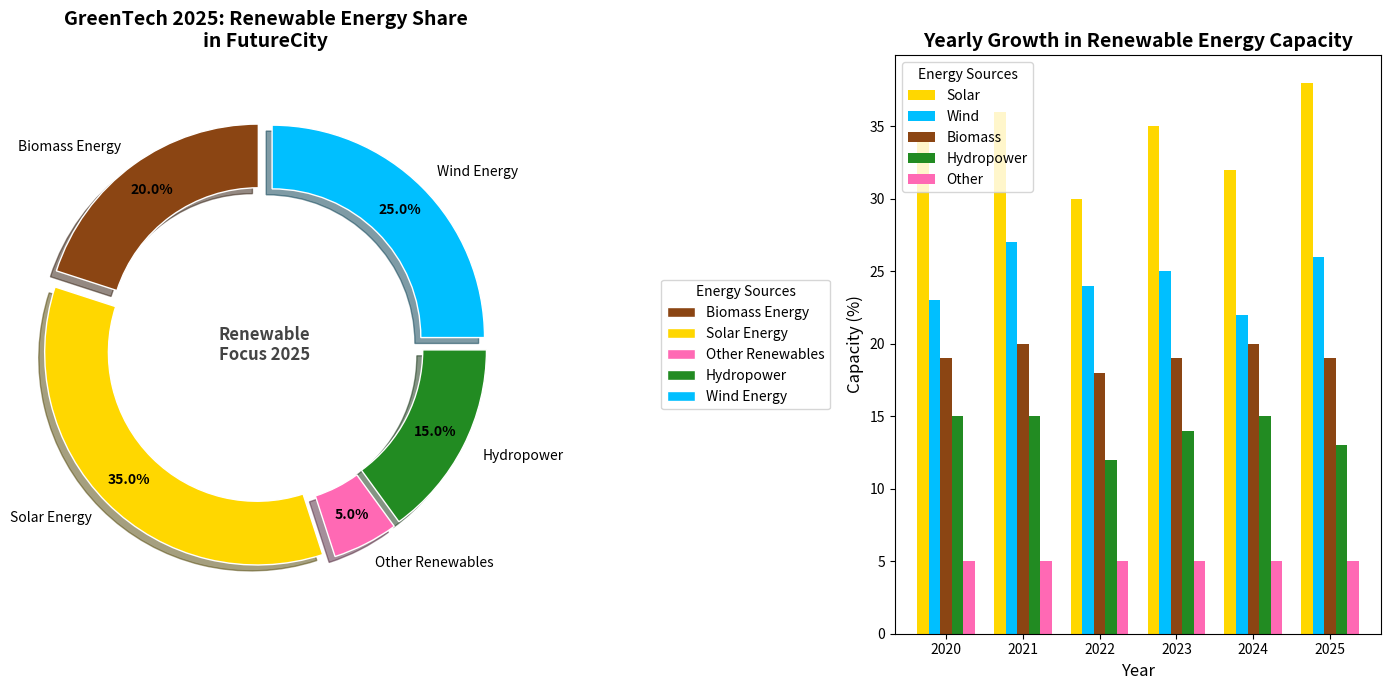

Recreate this plot in Python.
import matplotlib.pyplot as plt
import numpy as np

# Define the data for the ring chart (donut chart)
energy_sources = ['Biomass Energy', 'Solar Energy', 'Other Renewables', 'Hydropower', 'Wind Energy']
percentages = [20, 35, 5, 15, 25]
colors = ['#8B4513', '#FFD700', '#FF69B4', '#228B22', '#00BFFF']

# Define data for the bar chart
years = np.arange(2020, 2026)
solar = [34, 36, 30, 35, 32, 38]
wind = [23, 27, 24, 25, 22, 26]
biomass = [19, 20, 18, 19, 20, 19]
hydropower = [15, 15, 12, 14, 15, 13]
other_renewables = [5, 5, 5, 5, 5, 5]

# Create the figure with two subplots: 1x2 grid
fig, axs = plt.subplots(1, 2, figsize=(14, 7))

# Donut chart
wedges, texts, autotexts = axs[0].pie(
    percentages, 
    labels=energy_sources, 
    colors=colors, 
    autopct='%1.1f%%', 
    startangle=90, 
    pctdistance=0.85, 
    wedgeprops=dict(width=0.3, edgecolor='w'),
    explode=(0.05, 0.05, 0.05, 0.05, 0.05),
    shadow=True
)

centre_circle = plt.Circle((0, 0), 0.70, fc='white')
axs[0].add_artist(centre_circle)
axs[0].set_title('GreenTech 2025: Renewable Energy Share\nin FutureCity', fontsize=14, fontweight='bold')

plt.setp(autotexts, size=10, weight="bold", color="black")
plt.setp(texts, size=10)
axs[0].axis('equal')

axs[0].legend(wedges, energy_sources, title="Energy Sources", loc='center left', bbox_to_anchor=(1.3, 0.5), fontsize=10)
axs[0].annotate('Renewable\nFocus 2025', xy=(0, 0), fontsize=12, fontweight='bold', color='#444444', ha='center', va='center')

# Bar chart
width = 0.15
bar_positions = np.arange(len(years))

axs[1].bar(bar_positions - 2*width, solar, width, label='Solar', color='#FFD700')
axs[1].bar(bar_positions - width, wind, width, label='Wind', color='#00BFFF')
axs[1].bar(bar_positions, biomass, width, label='Biomass', color='#8B4513')
axs[1].bar(bar_positions + width, hydropower, width, label='Hydropower', color='#228B22')
axs[1].bar(bar_positions + 2*width, other_renewables, width, label='Other', color='#FF69B4')

axs[1].set_title('Yearly Growth in Renewable Energy Capacity', fontsize=14, fontweight='bold')
axs[1].set_xlabel('Year', fontsize=12)
axs[1].set_ylabel('Capacity (%)', fontsize=12)
axs[1].set_xticks(bar_positions)
axs[1].set_xticklabels(years)
axs[1].legend(title="Energy Sources", fontsize=10, loc='upper left')

plt.tight_layout()
plt.show()
